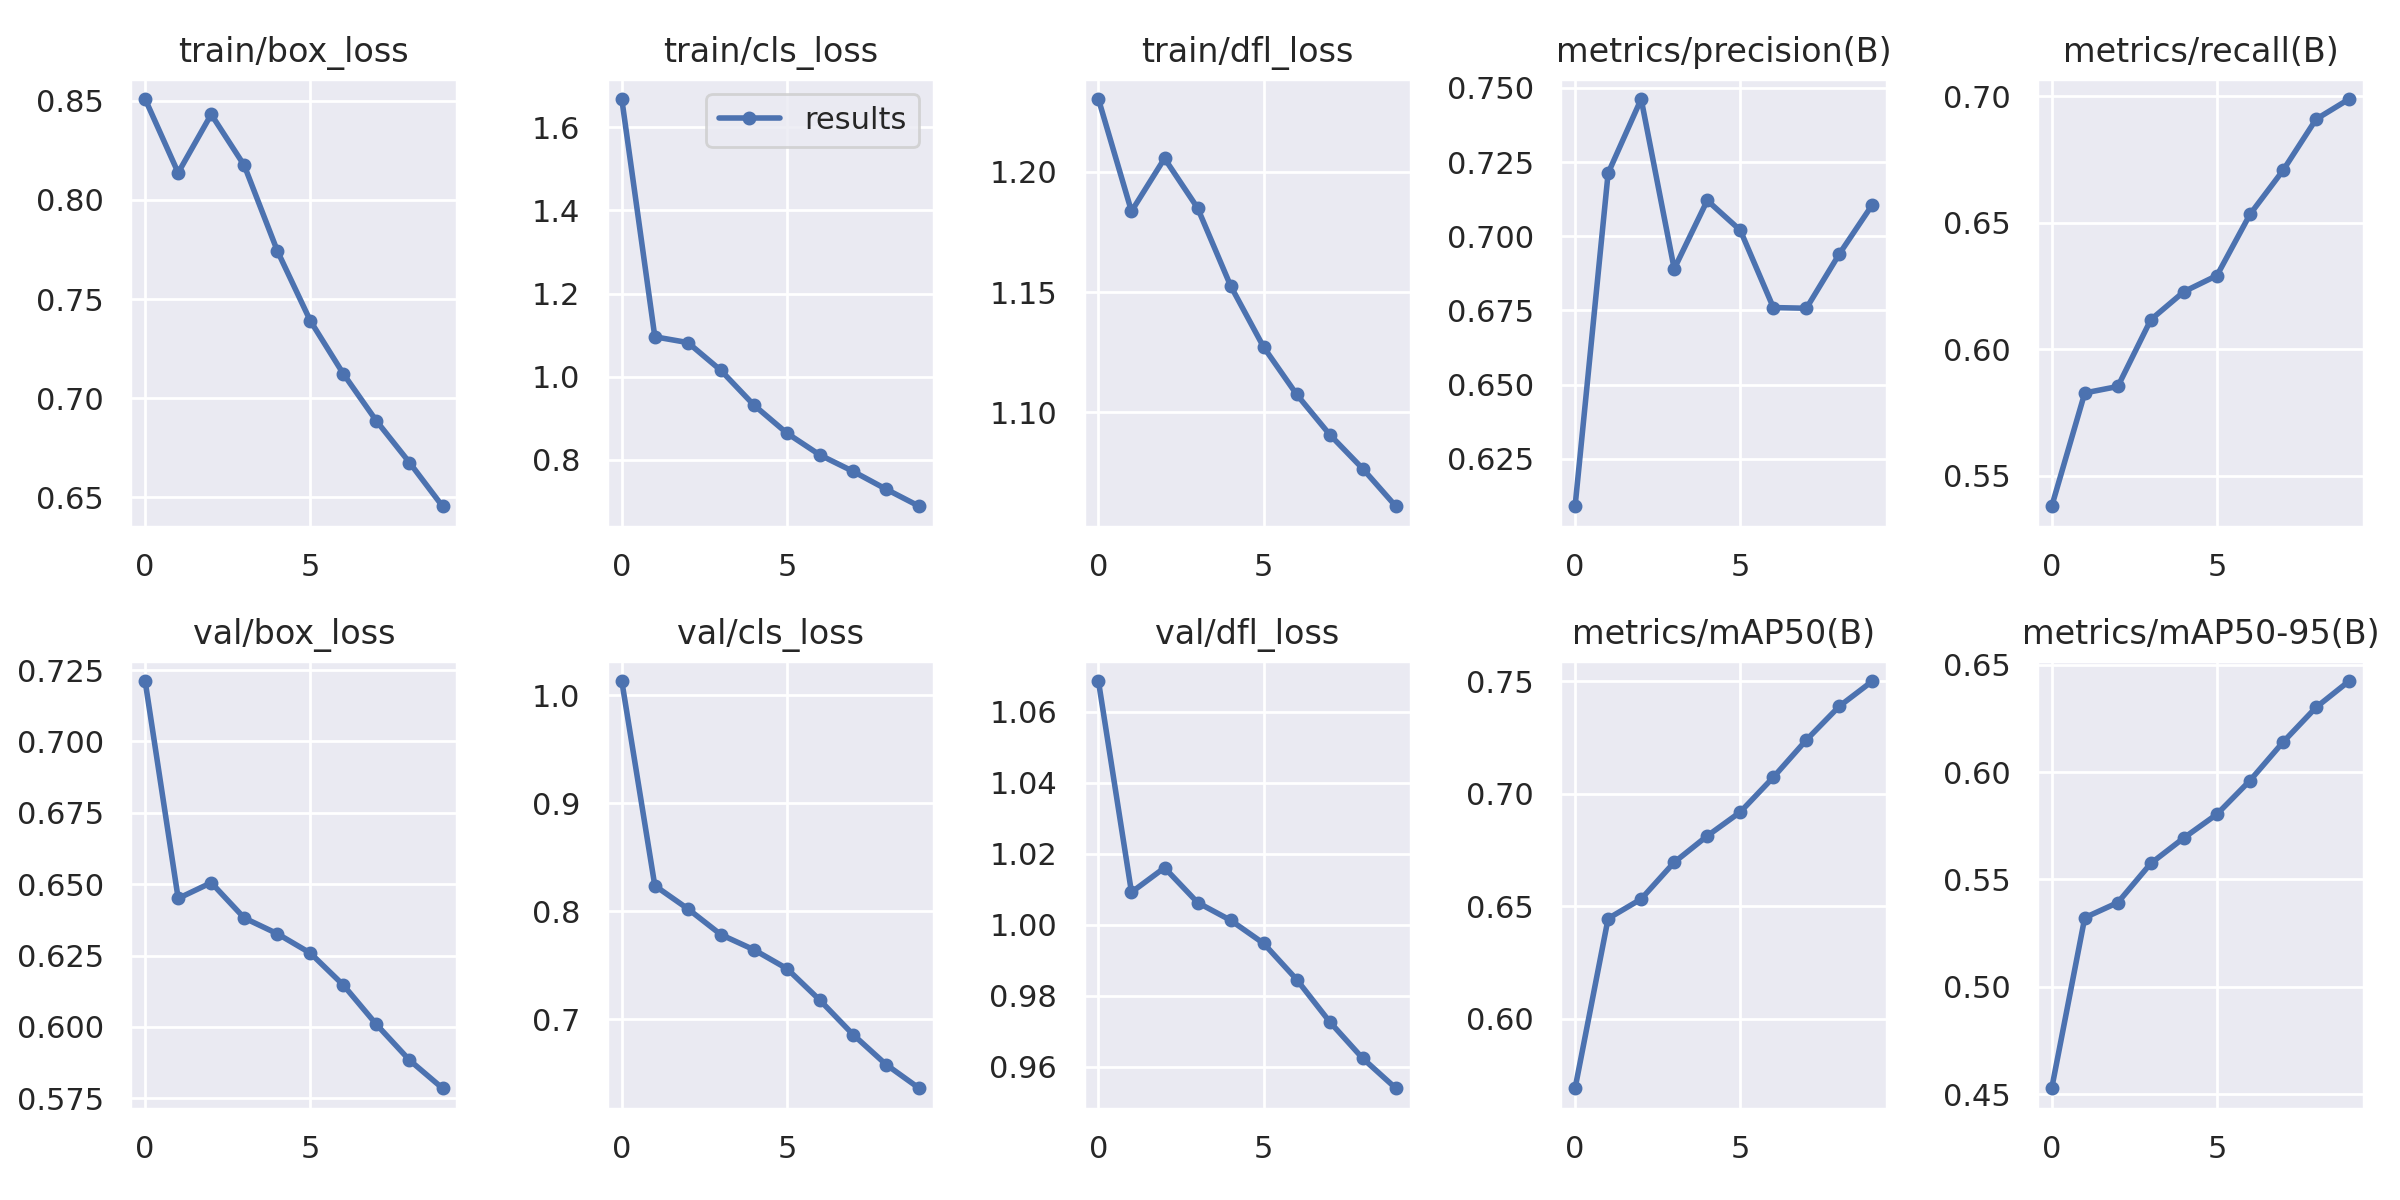

Values plotted in this chart, from the file beside it:
epoch, train/box_loss, train/cls_loss, train/dfl_loss, metrics/precision(B), metrics/recall(B), metrics/mAP50(B), metrics/mAP50-95(B), val/box_loss, val/cls_loss, val/dfl_loss, lr/pg0, lr/pg1, lr/pg2
0, 0.8509, 1.667, 1.23, 0.609, 0.5379, 0.5692, 0.4528, 0.7212, 1.013, 1.069, 0.07, 0.003333, 0.003333
1, 0.8137, 1.096, 1.184, 0.7213, 0.5827, 0.6446, 0.5322, 0.645, 0.8235, 1.009, 0.03934, 0.006006, 0.006006
2, 0.8432, 1.082, 1.206, 0.7462, 0.5853, 0.6532, 0.5393, 0.6505, 0.8021, 1.016, 0.008025, 0.00802, 0.00802
3, 0.8174, 1.015, 1.185, 0.689, 0.6117, 0.6695, 0.5575, 0.6381, 0.7782, 1.006, 0.00703, 0.00703, 0.00703
4, 0.7743, 0.9318, 1.153, 0.7121, 0.6228, 0.6813, 0.5694, 0.6326, 0.7641, 1.001, 0.00703, 0.00703, 0.00703
5, 0.739, 0.8643, 1.127, 0.702, 0.6292, 0.6919, 0.5804, 0.6258, 0.7466, 0.9947, 0.00604, 0.00604, 0.00604
6, 0.7122, 0.8118, 1.107, 0.676, 0.6534, 0.7073, 0.596, 0.6146, 0.7173, 0.9845, 0.00505, 0.00505, 0.00505
7, 0.6885, 0.7727, 1.091, 0.6757, 0.6708, 0.7239, 0.6139, 0.6008, 0.6856, 0.9726, 0.00406, 0.00406, 0.00406
8, 0.6675, 0.7299, 1.077, 0.6941, 0.691, 0.7389, 0.6301, 0.5883, 0.6578, 0.9623, 0.00307, 0.00307, 0.00307
9, 0.6454, 0.6888, 1.061, 0.7107, 0.699, 0.7501, 0.6424, 0.5785, 0.6359, 0.9539, 0.00208, 0.00208, 0.00208
